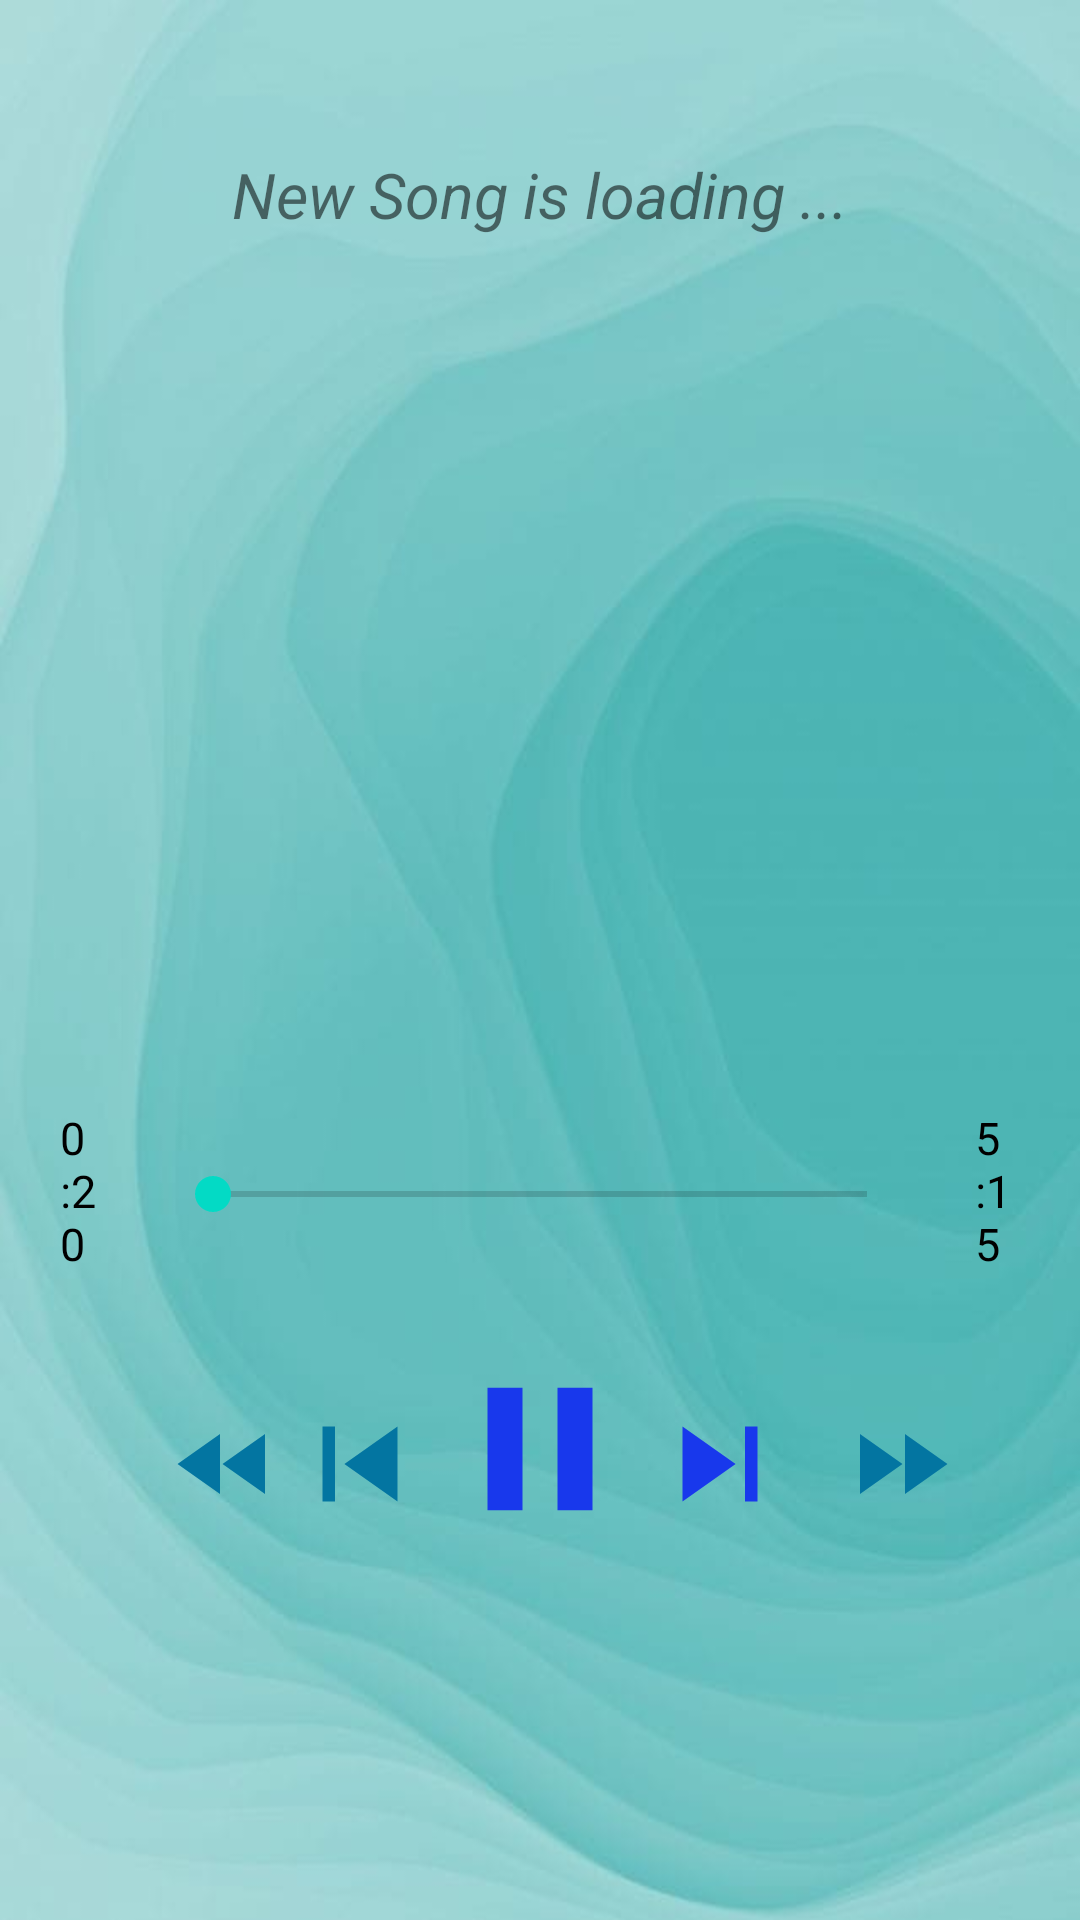

Android layout source for this screen:
<!-- AndroidManifest.xml: application theme Theme.MUSICANA -->
<!-- res/layout/activity_player.xml -->
<?xml version="1.0" encoding="utf-8"?>
<LinearLayout xmlns:android="http://schemas.android.com/apk/res/android"
    xmlns:app="http://schemas.android.com/apk/res-auto"
    xmlns:tools="http://schemas.android.com/tools"
    android:layout_width="match_parent"
    android:layout_height="match_parent"
    tools:context=".PlayerActivity"
    android:orientation="vertical"
    android:background="@drawable/p3"
    android:weightSum="10"
    >

    <LinearLayout
        android:layout_width="match_parent"
        android:layout_height="0dp"
        android:layout_weight="7"
        android:gravity="center"
        android:orientation="vertical" >

        <TextView
            android:layout_width="match_parent"
            android:layout_height="wrap_content"
            android:id="@+id/txtSong"
            android:layout_margin="20dp"
            android:ellipsize="marquee"
            android:marqueeRepeatLimit="marquee_forever"
            android:padding="10dp"
            android:singleLine="true"
            android:text="New Song is loading ..."
            android:textSize="21dp"
            android:textAlignment="center"
            android:textStyle="italic"/>

        <ImageView
            android:layout_width="250dp"
            android:layout_height="250dp"
            android:id="@+id/imgView"
            android:layout_marginBottom="8dp"
            android:src="@drawable/p2"/>

        <RelativeLayout
            android:layout_width="match_parent"
            android:layout_height="60dp">

            <SeekBar
                android:layout_width="250dp"
                android:layout_height="wrap_content"
                android:id="@+id/seekBar"
                android:layout_centerInParent="true"
                android:layout_alignParentBottom="true"
                android:layout_margin="20dp"
                android:layout_marginBottom="40dp"/>

            <TextView
                android:layout_width="wrap_content"
                android:layout_height="wrap_content"
                android:id="@+id/txtSongStart"
                android:layout_toLeftOf="@+id/seekBar"
                android:layout_centerInParent="true"
                android:layout_alignParentLeft="false"
                android:layout_marginLeft="20dp"
                android:text="0:20"
                android:textColor="@color/black"
                android:textSize="15dp" />


            <TextView
                android:layout_width="wrap_content"
                android:layout_height="wrap_content"
                android:id="@+id/txtSongEnd"
                android:layout_toRightOf="@+id/seekBar"
                android:layout_centerInParent="true"
                android:layout_alignParentLeft="false"
                android:layout_marginRight="20dp"
                android:text="5:15"
                android:textColor="@color/black"
                android:textSize="15dp" />


        </RelativeLayout>


    </LinearLayout>

    <LinearLayout
        android:layout_width="match_parent"
        android:layout_height="0dp"
        android:layout_weight="3">

        <RelativeLayout
            android:layout_width="match_parent"
            android:layout_height="match_parent"
            tools:ignore="MissingClass">

            <Button
                android:layout_width="70dp"
                android:layout_height="70dp"
                android:id="@+id/btnPlay"
                android:layout_centerHorizontal="true"
                android:background="@drawable/ic_pause"/>

            <Button
                android:layout_width="50dp"
                android:layout_height="50dp"
                android:background="@drawable/ic_next"
                android:layout_marginTop="15dp"
                android:id="@+id/btnNext"
                android:layout_toRightOf="@id/btnPlay"/>

            <Button
                android:layout_width="50dp"
                android:layout_height="50dp"
                android:background="@drawable/ic_previous"
                android:layout_marginTop="15dp"
                android:id="@+id/btnPrevious"
                android:layout_toLeftOf="@id/btnPlay"/>

            <Button
                android:layout_width="40dp"
                android:layout_height="40dp"
                android:id="@+id/btnFastForward"
                android:layout_marginTop="20dp"
                android:layout_toRightOf="@id/btnNext"
                android:layout_marginLeft="15dp"
                android:background="@drawable/ic_forward"/>

            <Button
                android:layout_width="40dp"
                android:layout_height="40dp"
                android:id="@+id/btnFastBackward"
                android:background="@drawable/ic_rewind"
                android:layout_marginTop="20dp"
                android:layout_toLeftOf="@id/btnPrevious"/>





        </RelativeLayout>

    </LinearLayout>

</LinearLayout>
<!-- resources referenced by this layout -->
<resources>
  <color name="black">#FF000000</color>
  <!-- drawable ic_forward (drawable) -->
  <vector android:height="24dp" android:tint="#0375A1"
      android:viewportHeight="24" android:viewportWidth="24"
      android:width="24dp" xmlns:android="http://schemas.android.com/apk/res/android">
      <path android:fillColor="@android:color/white" android:pathData="M4,18l8.5,-6L4,6v12zM13,6v12l8.5,-6L13,6z"/>
  </vector>
  <!-- drawable ic_next (drawable) -->
  <vector android:height="24dp" android:tint="#1838EC"
      android:viewportHeight="24" android:viewportWidth="24"
      android:width="24dp" xmlns:android="http://schemas.android.com/apk/res/android">
      <path android:fillColor="@android:color/white" android:pathData="M6,18l8.5,-6L6,6v12zM16,6v12h2V6h-2z"/>
  </vector>
  <!-- drawable ic_pause (drawable) -->
  <vector android:height="24dp" android:tint="#1838EC"
      android:viewportHeight="24" android:viewportWidth="24"
      android:width="24dp" xmlns:android="http://schemas.android.com/apk/res/android">
      <path android:fillColor="@android:color/white" android:pathData="M6,19h4L10,5L6,5v14zM14,5v14h4L18,5h-4z"/>
  </vector>
  <!-- drawable ic_previous (drawable) -->
  <vector android:height="24dp" android:tint="#0375A1"
      android:viewportHeight="24" android:viewportWidth="24"
      android:width="24dp" xmlns:android="http://schemas.android.com/apk/res/android">
      <path android:fillColor="@android:color/white" android:pathData="M6,6h2v12L6,18zM9.5,12l8.5,6L18,6z"/>
  </vector>
  <!-- drawable ic_rewind (drawable) -->
  <vector android:height="24dp" android:tint="#0375A1"
      android:viewportHeight="24" android:viewportWidth="24"
      android:width="24dp" xmlns:android="http://schemas.android.com/apk/res/android">
      <path android:fillColor="@android:color/white" android:pathData="M11,18L11,6l-8.5,6 8.5,6zM11.5,12l8.5,6L20,6l-8.5,6z"/>
  </vector>
  <!-- drawable p3: jpg bitmap (drawable-v24, 17156 bytes) -->
  <style name="Theme.MUSICANA" parent="Theme.MaterialComponents.DayNight.DarkActionBar">
          
          <item name="colorPrimary">@color/purple_500</item>
          <item name="colorPrimaryVariant">@color/purple_700</item>
          <item name="colorOnPrimary">@color/white</item>
          
          <item name="colorSecondary">@color/teal_200</item>
          <item name="colorSecondaryVariant">@color/teal_700</item>
          <item name="colorOnSecondary">@color/black</item>
          
          <item name="android:statusBarColor">?attr/colorPrimaryVariant</item>
          
      </style>
  <color name="purple_500">#98EFFA</color>
  <color name="purple_700">#7CE5F3</color>
  <color name="white">#FFFFFFFF</color>
  <color name="teal_200">#FF03DAC5</color>
  <color name="teal_700">#FF018786</color>
</resources>
